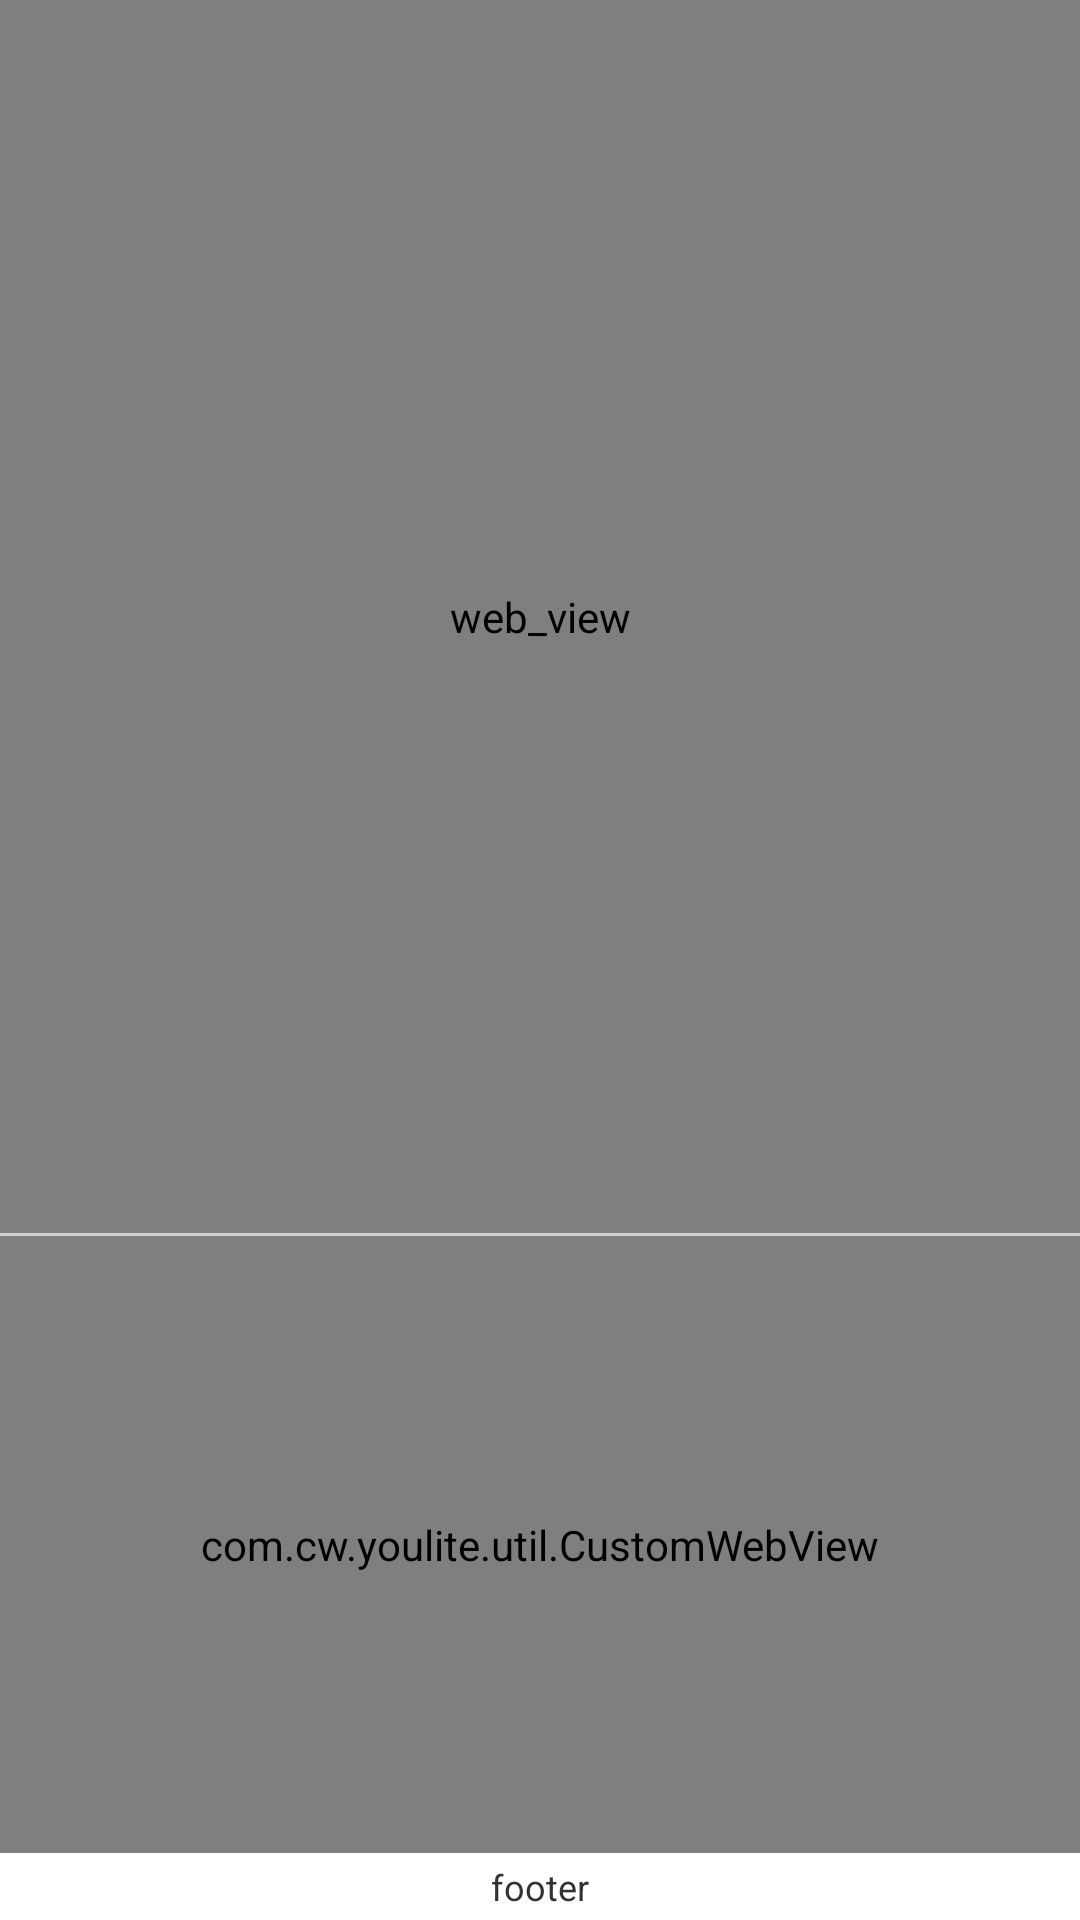

The Android layout XML behind this screen, and the referenced resources:
<!-- AndroidManifest.xml: application theme AppTheme -->
<!-- res/layout/note_view_adapter.xml -->
<LinearLayout xmlns:android="http://schemas.android.com/apk/res/android"
    android:id="@+id/content"
    android:layout_width="match_parent"
    android:layout_height="match_parent"
    android:orientation="vertical" >

	
	<RelativeLayout
        android:id="@+id/pictureContent"
        android:layout_width="match_parent"
        android:layout_height="0dp"
        android:layout_weight="2">
    
    
    <FrameLayout
        android:id="@+id/image_or_video_block"     
		android:layout_width="match_parent"
    	android:layout_height="match_parent" >
    <ProgressBar
        android:id="@+id/loading"
        android:layout_width="wrap_content"
        android:layout_height="wrap_content"
        android:layout_gravity="center"
        android:visibility="gone" />	 
        
    <com.cw.youlite.util.image.TouchImageView
        android:id="@+id/image_view"
        android:layout_width="match_parent"
        android:layout_height="match_parent"
		android:layout_gravity="center"
		android:scaleType="fitCenter"
  		android:contentDescription="image_view" />

    <com.cw.youlite.util.CustomWebView
        android:id="@+id/link_web_view"
        android:layout_width="match_parent"
    	android:layout_height="match_parent"
		android:layout_gravity="center"
		android:scaleType="fitXY"
		style="?android:textAppearanceMedium"
        android:autoLink="all"
        android:contentDescription="web_view" />
    </FrameLayout> 
    
    
    <Button
        android:id="@+id/video_view_play_video"
        android:layout_width="50dp"
        android:layout_height="50dp"
        android:layout_centerInParent="true"
		android:visibility="gone"  />  

    
    <LinearLayout
        android:id="@+id/image_view_top"
      	android:layout_width="match_parent"
      	android:layout_height="wrap_content"
      	android:layout_alignParentTop="true"
      	android:gravity="center"
      	android:orientation="horizontal"> 	
	<Button
        android:id="@+id/image_view_back"
        android:layout_width="50dp"
        android:layout_height="50dp"
		android:visibility="gone"  />  	
	<TextView
        android:id="@+id/image_title"
        android:layout_width="0dp"
        android:layout_height="wrap_content"
        android:layout_weight="1"
        android:layout_margin="5dp"
        android:paddingLeft="5dp"
        android:background="#7f7f7f7f"
        android:textColor="#ffffff"
        android:textSize="12sp"
		android:visibility="gone" />
    <Button
        android:id="@+id/image_view_mode"
        android:layout_width="50dp"
        android:layout_height="50dp"
		android:visibility="gone"  /> 
	</LinearLayout>

    <TextView
        android:id="@+id/image_footer"
        android:layout_width="match_parent"
        android:layout_height="wrap_content"
        android:layout_above="@+id/video_control"
        android:text="page number"
        android:gravity="center"
        android:layout_margin="5dp"
        android:background="#7f7f7f7f"
        android:textColor="#ffffff"
        android:textSize="12sp"
		android:visibility="gone"
		/>

    
    <LinearLayout
        android:id="@+id/video_control"
      	android:layout_width="match_parent"
      	android:layout_height="50dp"
      	android:layout_alignParentBottom="true"
      	android:gravity="center"
      	android:orientation="horizontal"> 		
    <Button
        android:id="@+id/image_view_previous"
        android:layout_width="50dp"
        android:layout_height="50dp"
        android:visibility="gone"          />
    
    <LinearLayout android:id="@+id/video_progress"
        android:layout_width="0dp"
        android:layout_height="wrap_content"
        android:gravity="center"
        android:layout_weight="1"
        android:background="#7f7f7f7f"
        android:orientation="horizontal">    
    <TextView
        android:id="@+id/video_current_pos"
		android:layout_width="wrap_content"
	    android:layout_height="wrap_content"
	    android:textColor="#ffffff"
        android:textSize="12sp"
        android:maxLines="1"
        android:layout_margin="3dp"
        android:visibility="gone" />
   	<SeekBar
	     android:id="@+id/video_seek_bar"
	     android:layout_width="0dp"
	     android:layout_weight="1"
	     android:layout_height="wrap_content" 
	     android:visibility="gone" />       
    <TextView
        android:id="@+id/video_file_length"
		android:layout_width="wrap_content"
	    android:layout_height="wrap_content"
	    android:textColor="#ffffff"
        android:textSize="12sp"
		android:maxLines="1"
        android:layout_margin="3dp"
        android:visibility="gone" />
    </LinearLayout>
    
    <Button
        android:id="@+id/image_view_next"
        android:layout_width="50dp"
        android:layout_height="50dp"
		android:visibility="gone"  />
    </LinearLayout>
    
    
	</RelativeLayout>

    
	<View android:id="@+id/line_view" android:layout_width="match_parent" android:layout_height="1dip" android:background="#40404040" />

    
    <LinearLayout
        android:id="@+id/textGroup"     
		android:layout_width="match_parent"
    	android:layout_height="0dp"
    	android:layout_weight="1"
    	android:orientation="vertical" >
    <com.cw.youlite.util.CustomWebView
        android:id="@+id/textBody"
        android:layout_width="match_parent"
    	android:layout_height="match_parent" 
        style="?android:textAppearanceMedium"
        android:lineSpacingMultiplier="1.2"
        android:autoLink="all"
        android:layout_marginBottom="0dp" />
    </LinearLayout>

	 
	<TextView
		android:id="@+id/note_view_footer"
		android:layout_width="match_parent"
		android:layout_height="wrap_content"
		android:gravity="center"
		android:text="footer"
		android:textSize="12sp"
		android:maxLines="1"
		android:layout_margin="3dp"/>
</LinearLayout>
<!-- resources referenced by this layout -->
<resources>
  <style name="AppTheme" parent="AppBaseTheme">
      
      </style>
  <style name="AppBaseTheme" parent="android:Theme.Light">
          
      
      </style>
</resources>
